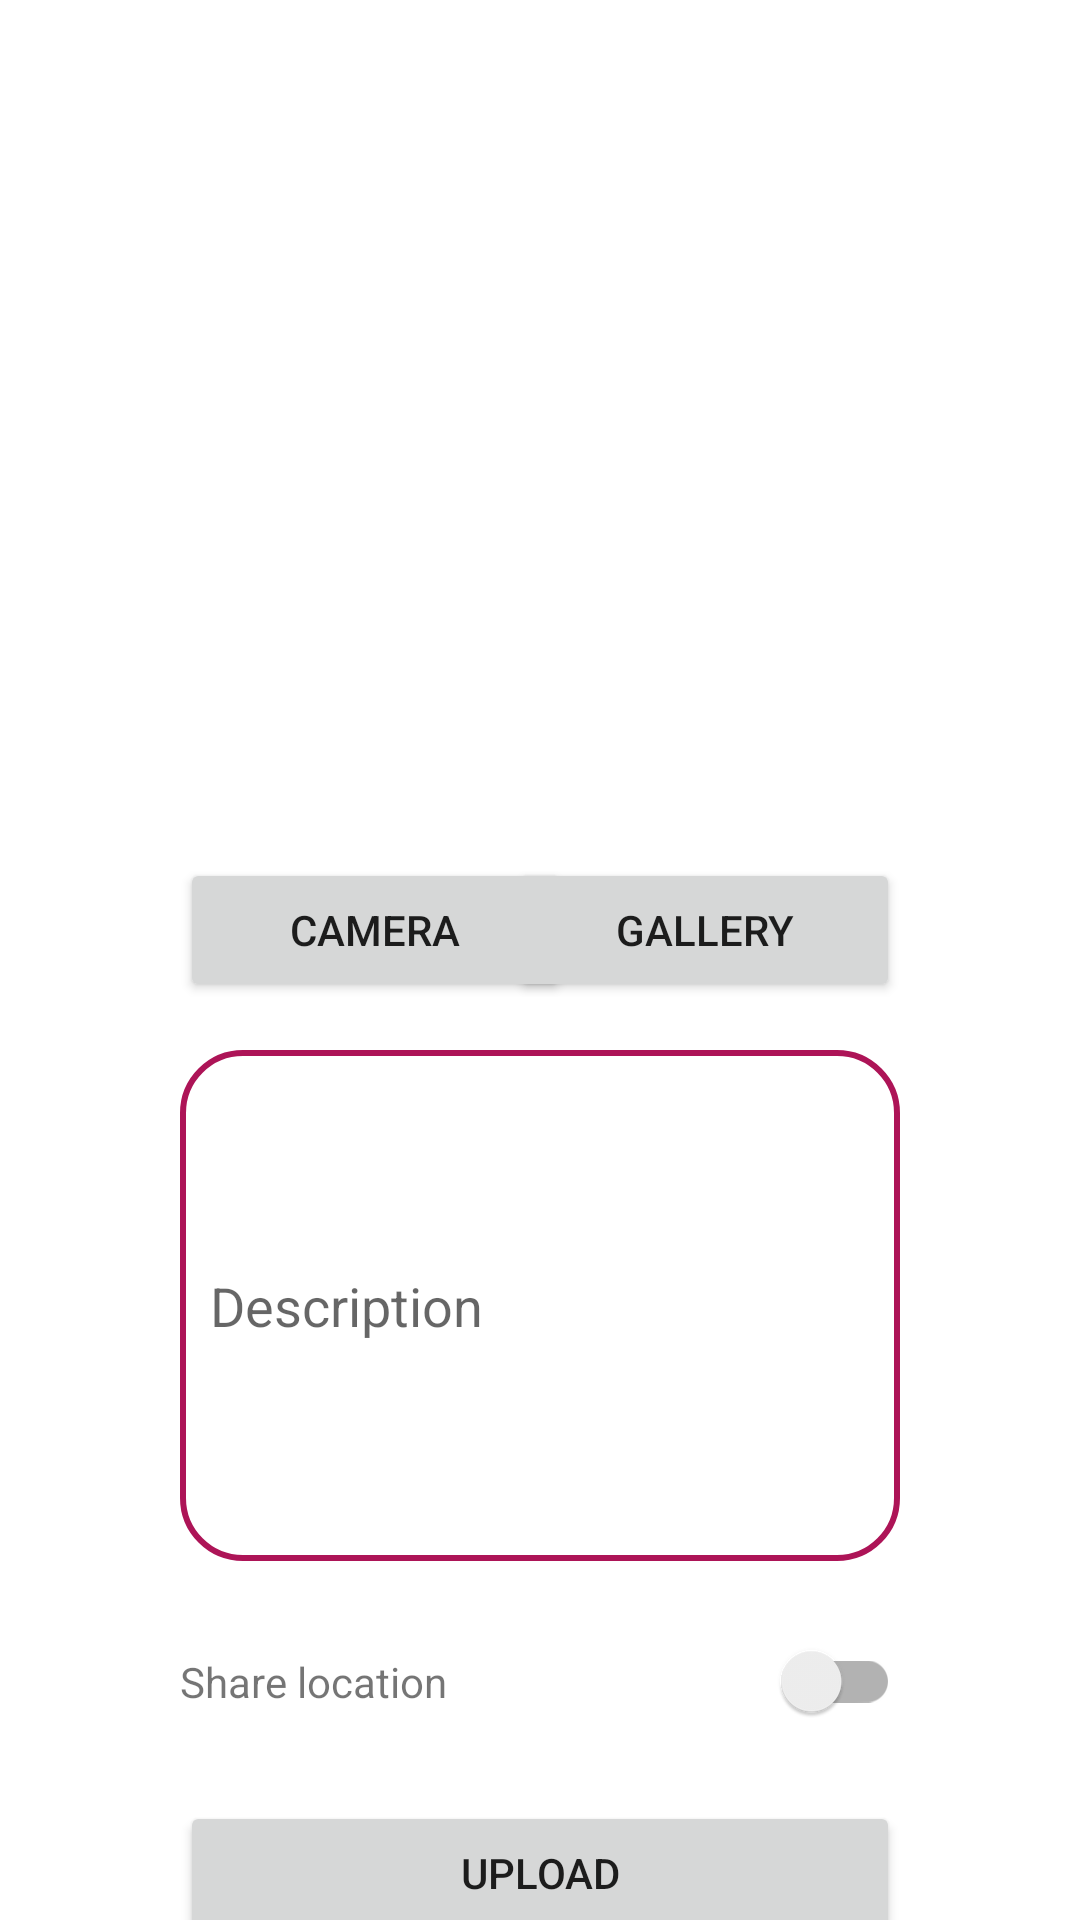

The Android layout XML behind this screen, and the referenced resources:
<!-- AndroidManifest.xml: application theme Theme.StorryApp -->
<!-- res/layout/activity_add_story.xml -->
<?xml version="1.0" encoding="utf-8"?>
<androidx.constraintlayout.widget.ConstraintLayout xmlns:android="http://schemas.android.com/apk/res/android"
    xmlns:app="http://schemas.android.com/apk/res-auto"
    xmlns:tools="http://schemas.android.com/tools"
    android:layout_width="match_parent"
    android:layout_height="match_parent"
    android:paddingTop="20dp"
    tools:context=".view.activity.AddStoryActivity">
    <androidx.core.widget.NestedScrollView
        android:layout_width="match_parent"
        android:layout_height="match_parent">
        <androidx.constraintlayout.widget.ConstraintLayout
            android:layout_width="match_parent"
            android:layout_height="wrap_content">
            <ImageView
                android:id="@+id/iv_preview"
                android:layout_width="match_parent"
                android:layout_height="250dp"
                app:layout_constraintEnd_toEndOf="parent"
                app:layout_constraintHorizontal_bias="0.0"
                app:layout_constraintStart_toStartOf="parent"
                app:layout_constraintTop_toTopOf="parent"
                app:srcCompat="@drawable/ic_baseline_add_photo_alternate_24" />

            <androidx.appcompat.widget.SwitchCompat
                android:id="@+id/switchCompat"
                android:layout_width="wrap_content"
                android:layout_height="wrap_content"
                android:layout_marginTop="16dp"
                app:layout_constraintEnd_toEndOf="@+id/et_description"
                app:layout_constraintTop_toBottomOf="@+id/et_description" />

            <Button
                android:id="@+id/btn_gallery"
                android:layout_width="130dp"
                android:layout_height="wrap_content"
                android:text="@string/gallery"
                app:layout_constraintBottom_toBottomOf="@+id/btn_camera_x"
                app:layout_constraintEnd_toEndOf="@+id/et_description"
                app:layout_constraintHorizontal_bias="1.0"
                app:layout_constraintStart_toEndOf="@+id/btn_camera_x" />

            <Button
                android:id="@+id/btn_camera_x"
                android:layout_width="130dp"
                android:layout_height="wrap_content"
                android:layout_marginTop="16dp"
                android:elevation="2dp"
                android:scaleType="fitCenter"
                android:text="@string/camera"

                app:layout_constraintStart_toStartOf="@+id/et_description"
                app:layout_constraintTop_toBottomOf="@+id/iv_preview" />

            <EditText
                android:id="@+id/et_description"
                android:layout_width="match_parent"
                android:layout_height="wrap_content"
                android:layout_marginStart="60dp"
                android:layout_marginTop="16dp"
                android:layout_marginEnd="60dp"
                android:autofillHints="Your description"
                android:background="@drawable/border"
                android:hint="@string/description"
                android:inputType="textMultiLine"
                android:maxLines="7"
                android:minLines="7"
                android:padding="10dp"
                android:scrollbars="vertical"
                app:layout_constraintEnd_toEndOf="parent"
                app:layout_constraintHorizontal_bias="0.0"
                app:layout_constraintStart_toStartOf="parent"
                app:layout_constraintTop_toBottomOf="@+id/btn_gallery" />

            <TextView
                android:layout_width="wrap_content"
                android:layout_height="wrap_content"
                android:text="@string/share_location"
                app:layout_constraintBottom_toBottomOf="@+id/switchCompat"
                app:layout_constraintStart_toStartOf="@+id/et_description"
                app:layout_constraintTop_toTopOf="@+id/switchCompat" />

            <Button
                android:id="@+id/btn_upload"
                android:layout_width="match_parent"
                android:layout_height="wrap_content"
                android:layout_marginStart="60dp"
                android:layout_marginTop="16dp"
                android:layout_marginEnd="60dp"
                android:text="@string/upload"
                app:layout_constraintEnd_toEndOf="@+id/et_description"
                app:layout_constraintHorizontal_bias="0.0"
                app:layout_constraintStart_toStartOf="@+id/et_description"
                app:layout_constraintTop_toBottomOf="@+id/switchCompat" />

            <ProgressBar
                android:id="@+id/progress_bar"
                style="?android:attr/progressBarStyle"
                android:layout_width="wrap_content"
                android:layout_height="wrap_content"
                android:layout_centerInParent="true"
                android:visibility="gone"
                app:layout_constraintBottom_toBottomOf="parent"
                app:layout_constraintEnd_toEndOf="parent"
                app:layout_constraintStart_toStartOf="parent"
                app:layout_constraintTop_toTopOf="parent"
                tools:visibility="visible" />
        </androidx.constraintlayout.widget.ConstraintLayout>
    </androidx.core.widget.NestedScrollView>


</androidx.constraintlayout.widget.ConstraintLayout>
<!-- resources referenced by this layout -->
<resources>
  <!-- drawable border (drawable) -->
  <shape
      xmlns:android="http://schemas.android.com/apk/res/android"
      android:shape="rectangle">
      <solid
          android:color="@android:color/transparent"/>
  
      <corners
          android:radius="20dp"/>
      <stroke
          android:color="@color/red_700"
          android:width="2dp"/>
  </shape>
  <string name="camera">Camera</string>
  <string name="description">Description</string>
  <string name="gallery">Gallery</string>
  <string name="share_location">Share location</string>
  <string name="upload">Upload</string>
  <style name="Theme.StorryApp" parent="Theme.MaterialComponents.DayNight.DarkActionBar">
          
          <item name="colorPrimary">@color/purple_500</item>
          <item name="colorPrimaryVariant">@color/purple_700</item>
          <item name="colorOnPrimary">@color/white</item>
          
          <item name="colorSecondary">@color/teal_200</item>
          <item name="colorSecondaryVariant">@color/teal_700</item>
          <item name="colorOnSecondary">@color/black</item>
          
          <item name="android:statusBarColor" tools:targetApi="l">?attr/colorPrimaryVariant</item>
          
      </style>
  <color name="red_700">#AD1457</color>
  <color name="purple_500">#FF6200EE</color>
  <color name="purple_700">#FF3700B3</color>
  <color name="white">#FFFFFFFF</color>
  <color name="teal_200">#FF03DAC5</color>
  <color name="teal_700">#FF018786</color>
  <color name="black">#FF000000</color>
</resources>
